Image classification data set "images" (AI-Green-Engineering/ringvorlesung-waelzlager on GitHub). Class labels (3): baseline, inner race fault, outer race fault.

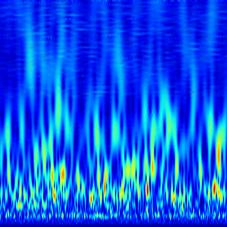
Label: baseline

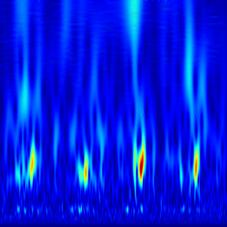
Label: outer race fault

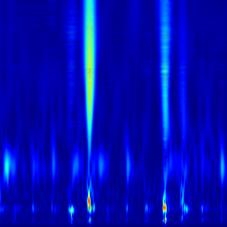
Label: inner race fault

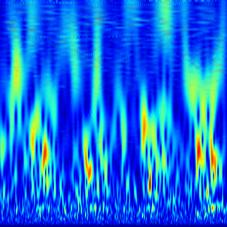
Label: outer race fault

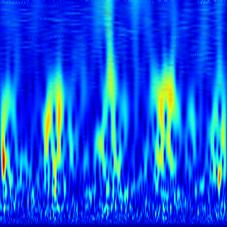
Label: outer race fault

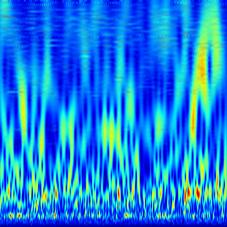
Label: baseline
